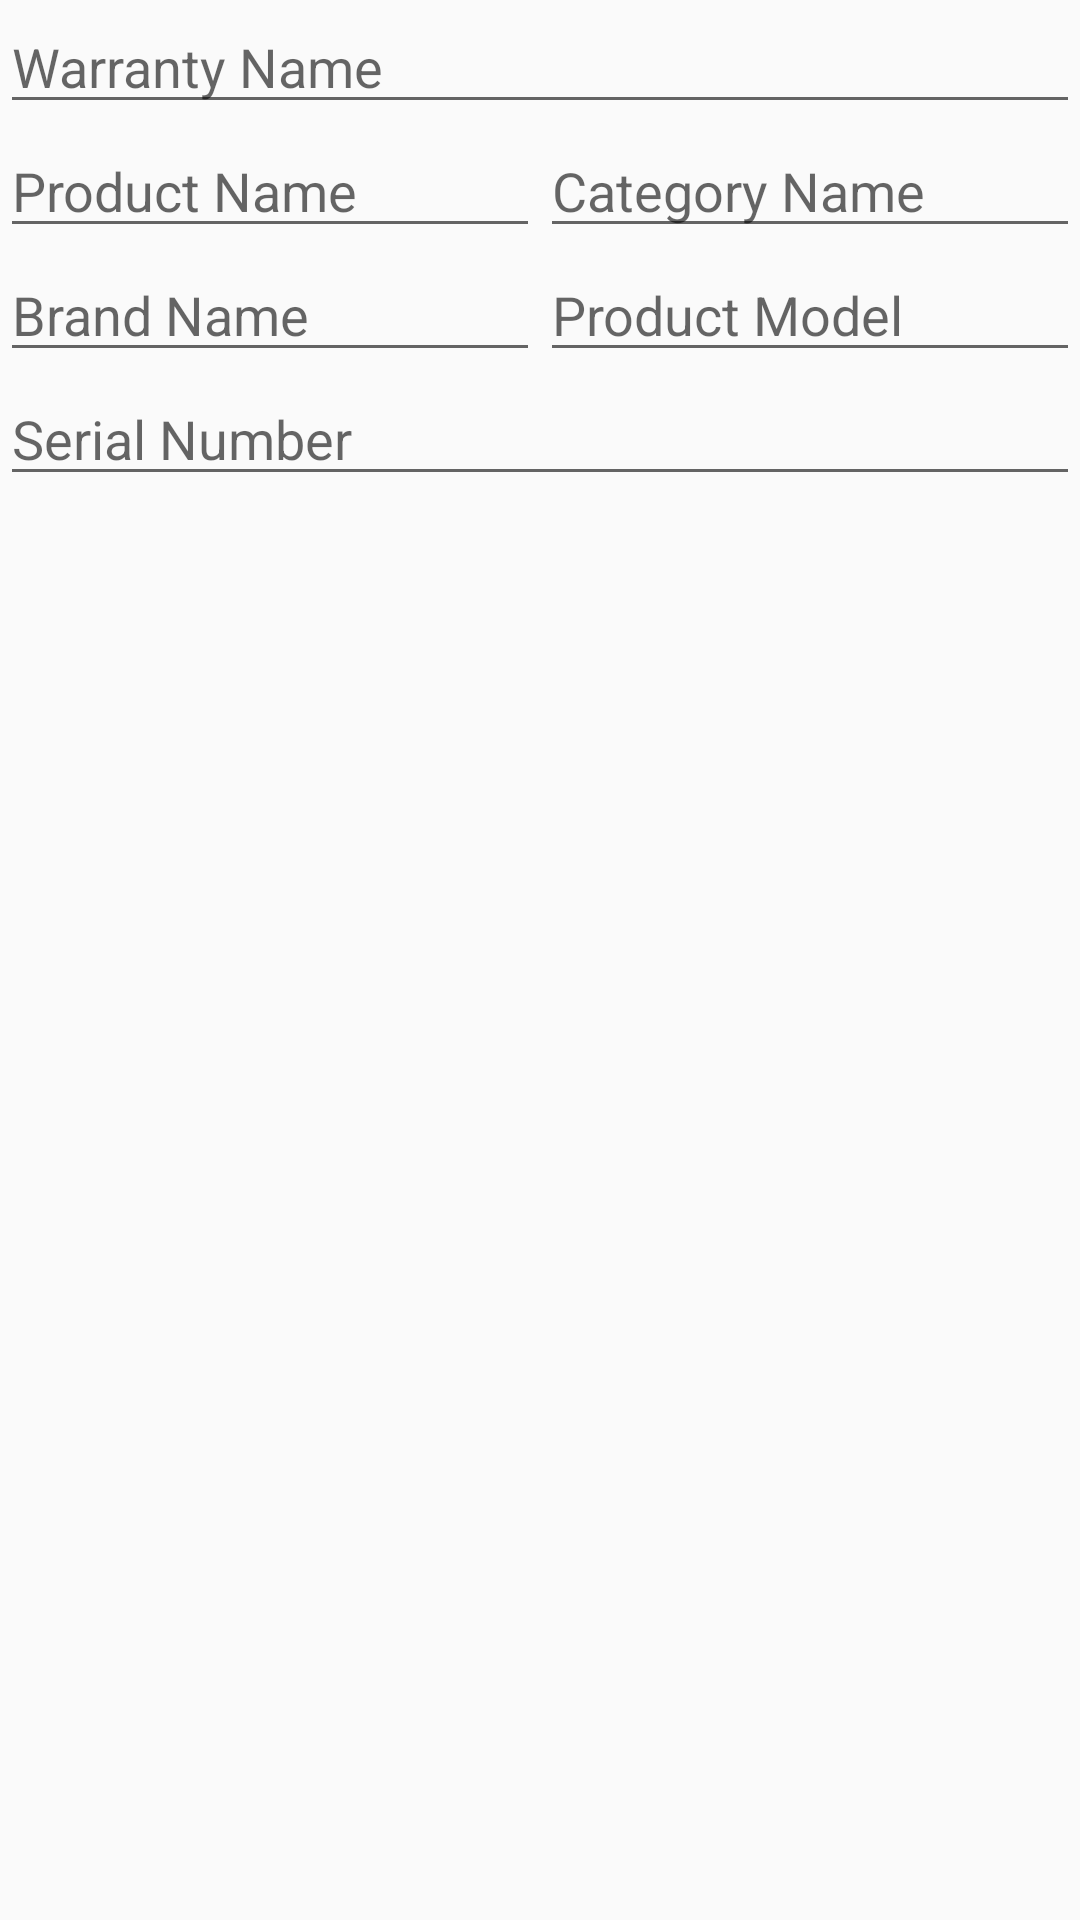

The Android layout XML behind this screen, and the referenced resources:
<!-- AndroidManifest.xml: application theme AppTheme -->
<!-- res/layout/activity_add_warranty.xml -->
<LinearLayout xmlns:android="http://schemas.android.com/apk/res/android"
    xmlns:tools="http://schemas.android.com/tools"
    android:layout_width="match_parent"
    android:layout_height="match_parent"
    android:orientation="vertical"
    tools:context="es.dsrroma.garantator.AddWarrantyActivity">

    <EditText
        android:id="@+id/etWarrantyName"
        android:hint="@string/warranty_name_hint"
        android:maxLines="1"
        android:layout_width="match_parent"
        android:layout_height="wrap_content" />

    <LinearLayout
        android:layout_width="match_parent"
        android:layout_height="wrap_content"
        android:orientation="horizontal">
        <EditText
            android:id="@+id/etProductName"
            android:hint="@string/product_name_hint"
            android:maxLines="1"
            android:layout_weight="1"
            android:layout_width="0dp"
            android:layout_height="wrap_content" />

        <AutoCompleteTextView
            android:id="@+id/actvCategory"
            android:hint="@string/category_hint"
            android:maxLines="1"
            android:layout_weight="1"
            android:layout_width="0dp"
            android:layout_height="wrap_content"/>

    </LinearLayout>

    <LinearLayout
        android:layout_width="match_parent"
        android:layout_height="wrap_content"
        android:orientation="horizontal">
        <AutoCompleteTextView
            android:id="@+id/actvBrand"
            android:hint="@string/brand_hint"
            android:maxLines="1"
            android:layout_weight="1"
            android:layout_width="0dp"
            android:layout_height="wrap_content"/>

        <EditText
            android:id="@+id/etModel"
            android:hint="@string/model_hint"
            android:maxLines="1"
            android:layout_weight="1"
            android:layout_width="0dp"
            android:layout_height="wrap_content" />

    </LinearLayout>

    <EditText
        android:id="@+id/etSerialNumber"
        android:hint="@string/serial_number_hint"
        android:maxLines="1"
        android:layout_width="match_parent"
        android:layout_height="wrap_content" />
</LinearLayout>
<!-- resources referenced by this layout -->
<resources>
  <string name="brand_hint">Brand Name</string>
  <string name="category_hint">Category Name</string>
  <string name="model_hint">Product Model</string>
  <string name="product_name_hint">Product Name</string>
  <string name="serial_number_hint">Serial Number</string>
  <string name="warranty_name_hint">Warranty Name</string>
  <style name="AppTheme" parent="Theme.AppCompat.Light.DarkActionBar">
          
          <item name="colorPrimary">@color/colorPrimary</item>
          <item name="colorPrimaryDark">@color/colorPrimaryDark</item>
          <item name="colorAccent">@color/colorAccent</item>
      </style>
  <color name="colorPrimary">#FFC107</color>
  <color name="colorPrimaryDark">#FFA000</color>
  <color name="colorAccent">#E040FB</color>
</resources>
